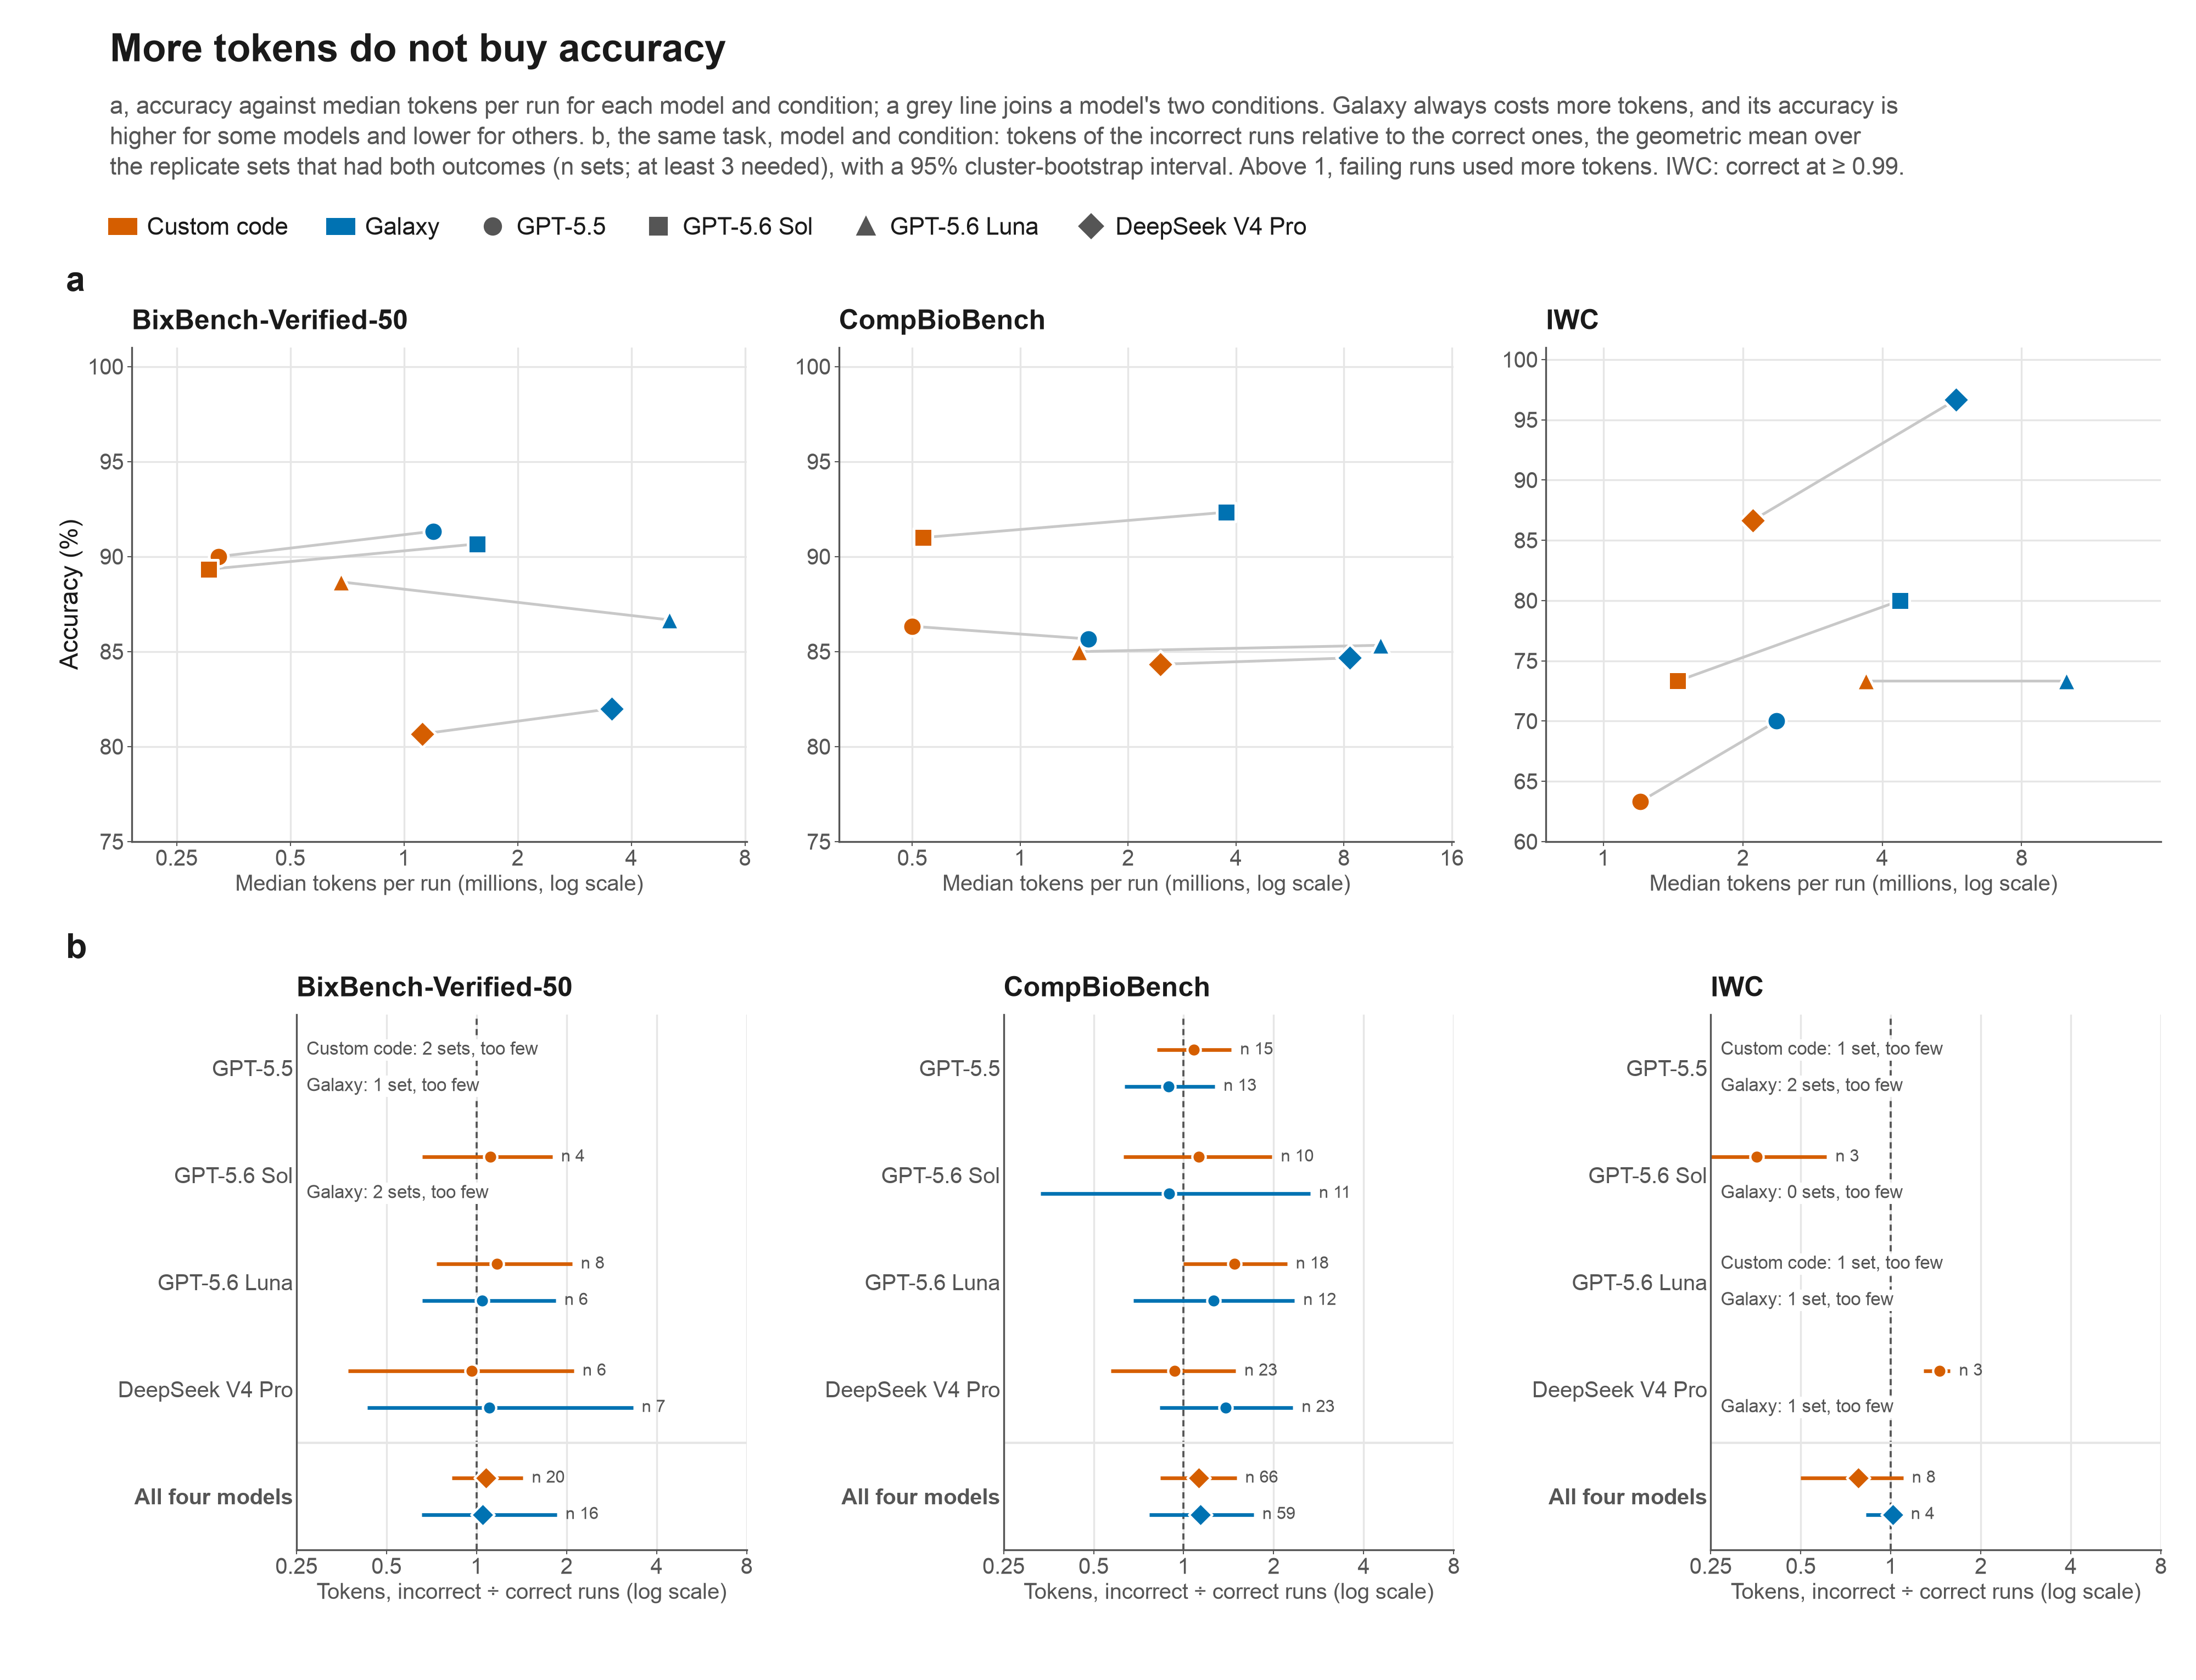

Values plotted in this chart, from the file beside it:
benchmark, cfg, env, accuracy, median_tokens_m, runs, runs_with_tokens
BixBench50, DeepSeek V4 Pro, galaxy, 82.0, 3.55, 150, 150
BixBench50, DeepSeek V4 Pro, open_ended_code, 80.67, 1.117, 150, 150
BixBench50, GPT-5.5, galaxy, 91.33, 1.197, 150, 150
BixBench50, GPT-5.5, open_ended_code, 90.0, 0.3228, 150, 150
BixBench50, GPT-5.6 Luna, galaxy, 86.67, 5.053, 150, 150
BixBench50, GPT-5.6 Luna, open_ended_code, 88.67, 0.6818, 150, 150
BixBench50, GPT-5.6 Sol, galaxy, 90.67, 1.565, 150, 150
BixBench50, GPT-5.6 Sol, open_ended_code, 89.33, 0.3044, 150, 150
CompBio, DeepSeek V4 Pro, galaxy, 84.67, 8.32, 300, 300
CompBio, DeepSeek V4 Pro, open_ended_code, 84.33, 2.46, 300, 299
CompBio, GPT-5.5, galaxy, 85.67, 1.548, 300, 297
CompBio, GPT-5.5, open_ended_code, 86.33, 0.4995, 300, 300
CompBio, GPT-5.6 Luna, galaxy, 85.33, 10.13, 300, 290
CompBio, GPT-5.6 Luna, open_ended_code, 85.0, 1.458, 300, 300
CompBio, GPT-5.6 Sol, galaxy, 92.33, 3.759, 300, 300
CompBio, GPT-5.6 Sol, open_ended_code, 91.0, 0.5369, 300, 300
IWC, DeepSeek V4 Pro, galaxy, 96.67, 5.768, 30, 30
IWC, DeepSeek V4 Pro, open_ended_code, 86.67, 2.103, 30, 30
IWC, GPT-5.5, galaxy, 70.0, 2.366, 30, 30
IWC, GPT-5.5, open_ended_code, 63.33, 1.202, 30, 30
IWC, GPT-5.6 Luna, galaxy, 73.33, 9.993, 30, 30
IWC, GPT-5.6 Luna, open_ended_code, 73.33, 3.685, 30, 30
IWC, GPT-5.6 Sol, galaxy, 80.0, 4.369, 30, 30
IWC, GPT-5.6 Sol, open_ended_code, 73.33, 1.447, 30, 30
